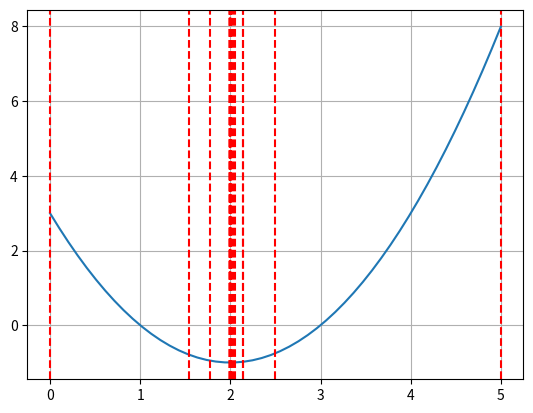
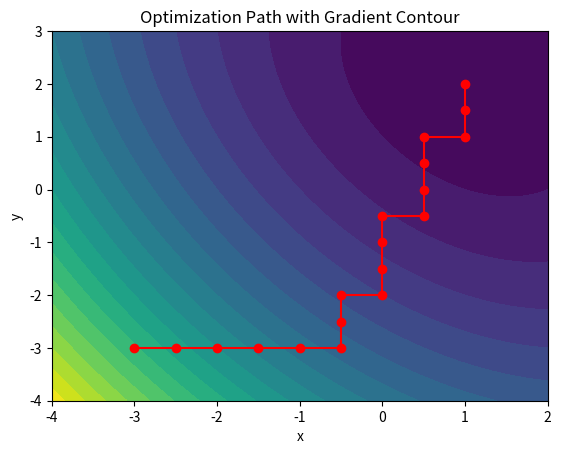

Here is the Python script that generated these plots, in order:
import math
import matplotlib.pyplot as plt
import numpy as np

# %% Zadanie 1 i 2

def f2(x):
    return (x - 2)**2 - 1

def złoty_podział(f, a, b, eps, max_iter):
    i=0
    k=(math.sqrt(5)-1)/2
    x = np.linspace(a, b)  
    y = f2(x)
    plt.plot(x, y, label="f(x)")
    plt.grid(True)
    plt.axvline(a,color='red', linestyle='--')
    plt.axvline(b,color='red', linestyle='--')
    while (b-a) > eps and i < max_iter:
        xl = b-(b-a)*k
        xr = a+(b-a)*k
        if f(xl) < f(xr):
            b = xr
        else:
            a = xl

        plt.axvline((xl+xr)/2,color='red', linestyle='--')
        i+=1
    plt.show()

    return (a+b)/2




złoty_podział(f2,0,5,0.000001,100)


# %% Zadanie 3
def f_prim(f,x):
    h = 10**-6
    return (f(x+h) - f(x))/h

def f_prim_2(f,x):
    h = 10**-6
    return (f_prim(f, x + h) - f_prim(f, x)) / h

def newton(f, x0, eps=10**-6, max_iter=100):
    i=0
    xk = x0
    while f_prim(f,xk) > eps or i < max_iter:
        xk_next = xk - (f_prim(f,xk))/(f_prim_2(f,xk))
        i+=1
        xk = xk_next

    return xk

newton(f2,5)


# %% Zadanie 4 i 5

def fxy(x,y):
    return 2*x**2 + y**2 + x*y - 6*x - 5*y - 8


# def metoda_spadku(f,x0,y0,alpha,max_iter):
#     i=0
#     xk,yk = x0,y0
#     while i<max_iter:
#         A = [(xk, yk),(xk + alpha, yk),(xk - alpha, yk),(xk, yk + alpha),(xk, yk - alpha)]
#         F = [f(xk, yk), f(xk+alpha, yk), f(xk-alpha, yk), f(xk, yk+alpha), f(xk, yk-alpha)]
#         if (xk,yk) == A[np.argmin(F)]:
#             break
#         xk,yk = A[np.argmin(F)]
#         i+=1
#     return (xk,yk)

# metoda_spadku(fxy,-3,-3,0.5,100)



def visualize_optimization_path(f, x0, y0, alpha, max_iter):
    path = [(x0, y0)]
    xk, yk = x0, y0
    i = 0

    while i < max_iter:
        A = [(xk, yk), (xk + alpha, yk), (xk - alpha, yk), (xk, yk + alpha), (xk, yk - alpha)]
        F = [f(xk, yk), f(xk + alpha, yk), f(xk - alpha, yk), f(xk, yk + alpha), f(xk, yk - alpha)]
        
        if (xk, yk) == A[np.argmin(F)]:
            break
        
        xk, yk = A[np.argmin(F)]
        path.append((xk, yk))
        i += 1

    path = np.array(path)
    
    x = np.linspace(path[:, 0].min() - 1, path[:, 0].max() + 1, 100)
    y = np.linspace(path[:, 1].min() - 1, path[:, 1].max() + 1, 100)
    X, Y = np.meshgrid(x, y)
    Z = f(X, Y)
    
    plt.figure()
    plt.contourf(X, Y, Z, levels=20, cmap='viridis')
    plt.plot(path[:, 0], path[:, 1], marker='o', color='r')
    plt.title('Optimization Path with Gradient Contour')
    plt.xlabel('x')
    plt.ylabel('y')
    plt.show()



visualize_optimization_path(fxy,-3,-3,0.5,100)



